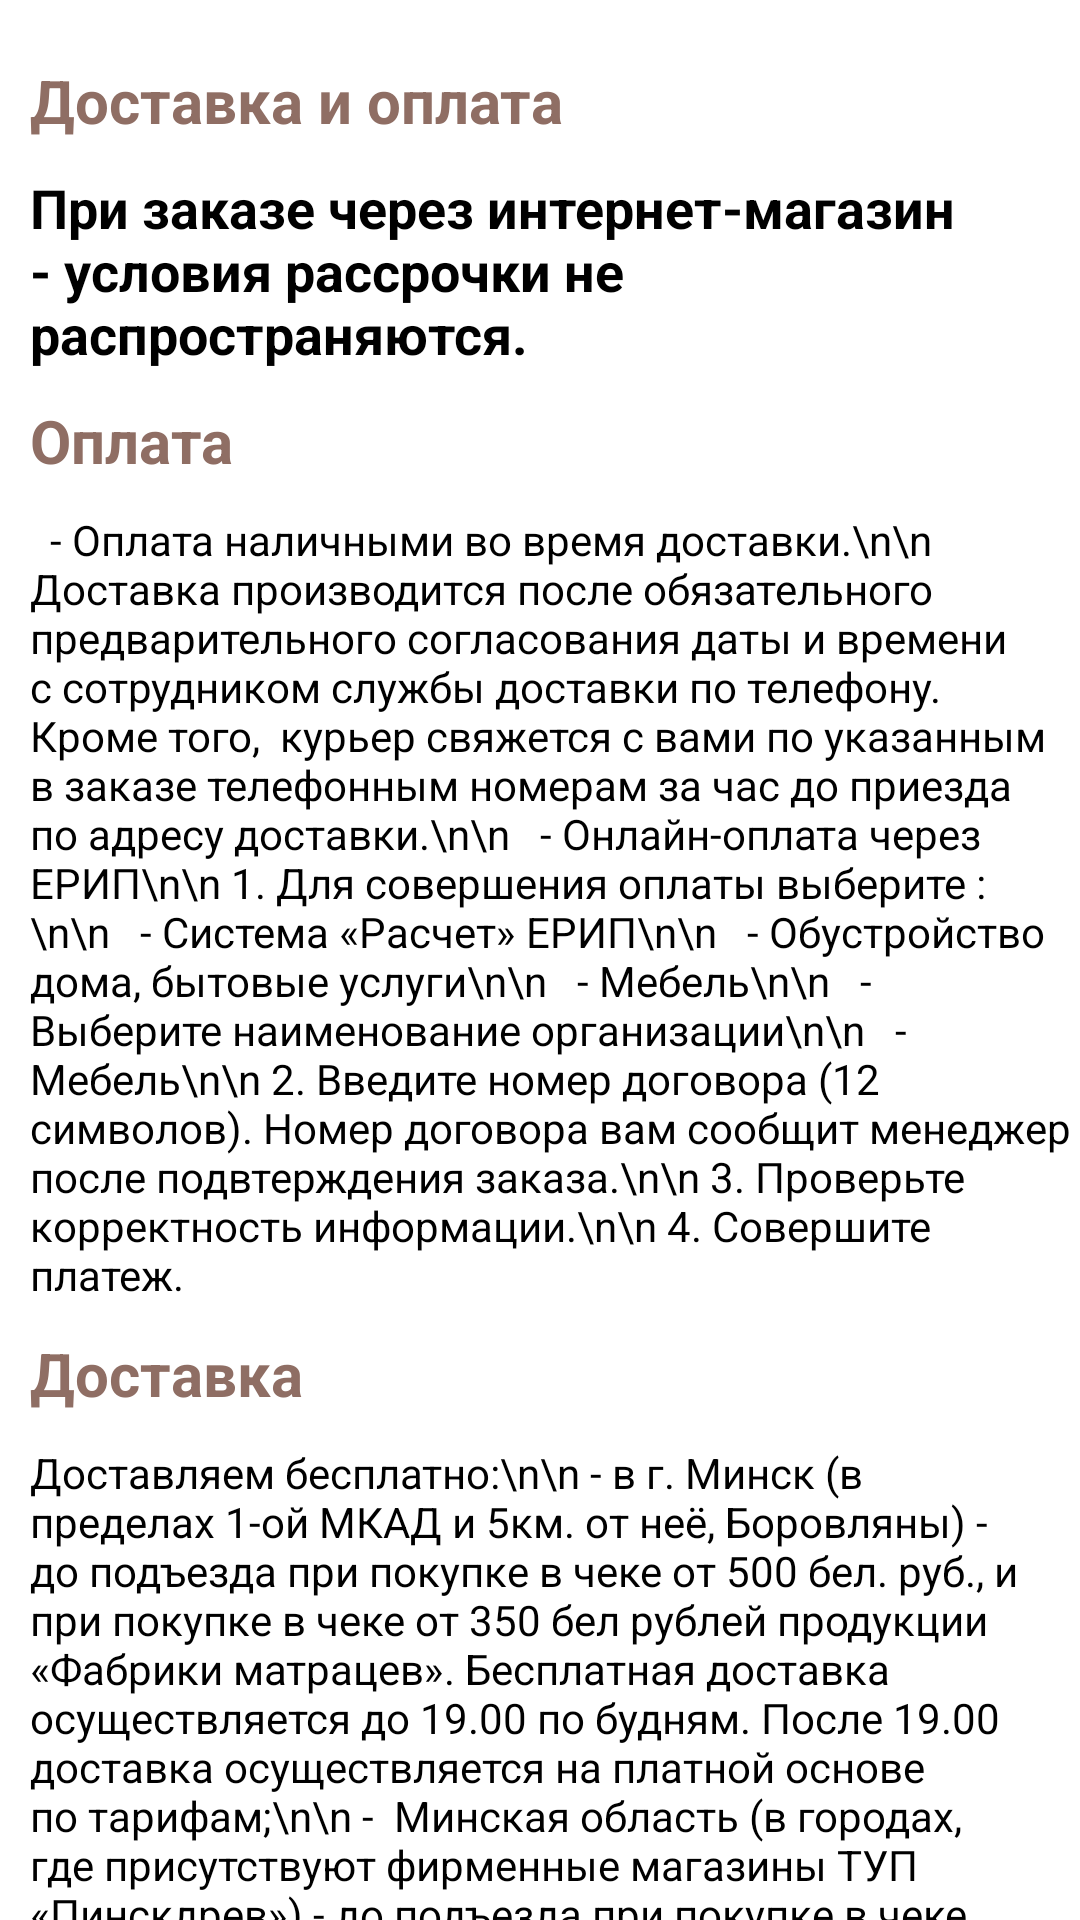

The Android layout XML behind this screen, and the referenced resources:
<!-- AndroidManifest.xml: application theme Theme.Pinskdrev -->
<!-- res/layout/layout_shipping_and_payment.xml -->
<?xml version="1.0" encoding="utf-8"?>
<androidx.constraintlayout.widget.ConstraintLayout xmlns:android="http://schemas.android.com/apk/res/android"
    xmlns:tools="http://schemas.android.com/tools"
    android:layout_width="match_parent"
    android:layout_height="match_parent"
    tools:context=".ui.additionalInformation.ShippingAndPaymentFragment">

    <androidx.core.widget.NestedScrollView
        android:layout_width="match_parent"
        android:layout_height="match_parent"
        android:fillViewport="true">

        <LinearLayout
            android:layout_width="match_parent"
            android:layout_height="match_parent"
            android:orientation="vertical"
            android:layout_marginBottom="60dp">

            <TextView
                android:layout_width="match_parent"
                android:layout_height="wrap_content"
                android:layout_marginLeft="10dp"
                android:layout_marginTop="20dp"
                android:layout_marginBottom="10dp"
                android:text="Доставка и оплата"
                android:textColor="@color/light_brown"
                android:textSize="20dp"
                android:textStyle="bold" />
            <TextView
                android:layout_width="match_parent"
                android:layout_height="wrap_content"
                android:layout_marginLeft="10dp"
                android:text="При заказе через интернет-магазин - условия рассрочки не распространяются."
                android:textColor="@color/black"
                android:textSize="18dp"
                android:textStyle="bold" />

            <TextView
                android:layout_width="match_parent"
                android:layout_height="wrap_content"
                android:layout_marginLeft="10dp"
                android:layout_marginTop="10dp"
                android:layout_marginBottom="10dp"
                android:text="Оплата"
                android:textColor="@color/light_brown"
                android:textSize="20dp"
                android:textStyle="bold" />

            <TextView
                android:layout_width="match_parent"
                android:layout_height="wrap_content"
                android:layout_marginLeft="10dp"
                android:text="  - Оплата наличными во время доставки.\n\n
Доставка производится после обязательного предварительного согласования даты и времени с сотрудником службы доставки по телефону. Кроме того,  курьер свяжется с вами по указанным в заказе телефонным номерам за час до приезда по адресу доставки.\n\n
  - Онлайн-оплата через ЕРИП\n\n
1. Для совершения оплаты выберите :\n\n
  - Система «Расчет» ЕРИП\n\n
  - Обустройство дома, бытовые услуги\n\n
  - Мебель\n\n
  - Выберите наименование организации\n\n
  - Мебель\n\n
2. Введите номер договора (12 символов). Номер договора вам сообщит менеджер после подвтерждения заказа.\n\n
3. Проверьте корректность информации.\n\n
4. Совершите платеж."
                android:textColor="@color/black"
                android:textSize="14dp" />

            <TextView
                android:layout_width="match_parent"
                android:layout_height="wrap_content"
                android:layout_marginLeft="10dp"
                android:layout_marginTop="10dp"
                android:layout_marginBottom="10dp"
                android:text="Доставка"
                android:textColor="@color/light_brown"
                android:textSize="20dp"
                android:textStyle="bold" />
            <TextView
                android:layout_width="match_parent"
                android:layout_height="wrap_content"
                android:layout_marginLeft="10dp"
                android:text="Доставляем бесплатно:\n\n
- в г. Минск (в пределах 1-ой МКАД и 5км. от неё, Боровляны) - до подъезда при покупке в чеке от 500 бел. руб., и при покупке в чеке от 350 бел рублей продукции «Фабрики матрацев». Бесплатная доставка осуществляется до 19.00 по будням. После 19.00 доставка осуществляется на платной основе по тарифам;\n\n
-  Минская область (в городах, где присутствуют фирменные магазины ТУП «Пинскдрев») - до подъезда при покупке в чеке от 500 бел. руб., и при покупке в чеке от 350 бел рублей продукции «Фабрики матрацев». Бесплатная доставка осуществляется до 19.00 по будням. После 19.00 доставка осуществляется на платной основе по тарифам;\n\n
- Витебская область (в городах, где присутствуют фирменные магазины ТУП «Пинскдрев») - до подъезда при покупке в чеке от 250 бел. руб., и при покупке в чеке от 200 бел рублей продукции «Фабрики матрацев»;\n\n
- Гродненская область ( в городах, где присутствуют фирменные магазины ТУП «Пинскдрев») - до подъезда при покупке в чеке от 250 бел. руб., и при покупке в чеке от 200 бел рублей продукции «Фабрики матрацев»;\n\n
- Могилевская область ( в городах, где присутствуют фирменные магазины ТУП «Пинскдрев») - до подъезда при покупке в чеке от 250 бел. руб., и при покупке в чеке от 200 бел рублей продукции «Фабрики матрацев»;\n\n
- Гомельская область ( г. Речица, г. Светлогорск, г. Мозырь, г. Гомель) - до подъезда при покупке в чеке от 250 бел. руб., и при покупке в чеке от 200 бел рублей продукции «Фабрики матрацев»;
-  Бресткая область (г. Брест, г. Барановичи, г. Берёза, г. Пинск) - до подъезда при покупке в чеке от 250 бел. руб., и при покупке в чеке от 200 бел рублей продукции «Фабрики матрацев»."
                android:textColor="@color/black"
                android:textSize="14dp" />
        </LinearLayout>
    </androidx.core.widget.NestedScrollView>
</androidx.constraintlayout.widget.ConstraintLayout>
<!-- resources referenced by this layout -->
<resources>
  <color name="black">#FF000000</color>
  <color name="light_brown">#8F6E64</color>
  <style name="Theme.Pinskdrev" parent="Theme.MaterialComponents.DayNight">
          
          <item name="colorPrimary">@color/light_brown</item>
          <item name="colorPrimaryVariant">@color/light_brown</item>
          <item name="colorOnPrimary">@color/white</item>
          
          <item name="colorSecondary">@color/teal_200</item>
          <item name="colorSecondaryVariant">@color/teal_700</item>
          <item name="colorOnSecondary">@color/black</item>
          
          <item name="android:statusBarColor">?attr/colorPrimaryVariant</item>
          
      </style>
  <color name="white">#FFFFFFFF</color>
  <color name="teal_200">#FF03DAC5</color>
  <color name="teal_700">#FF018786</color>
</resources>
